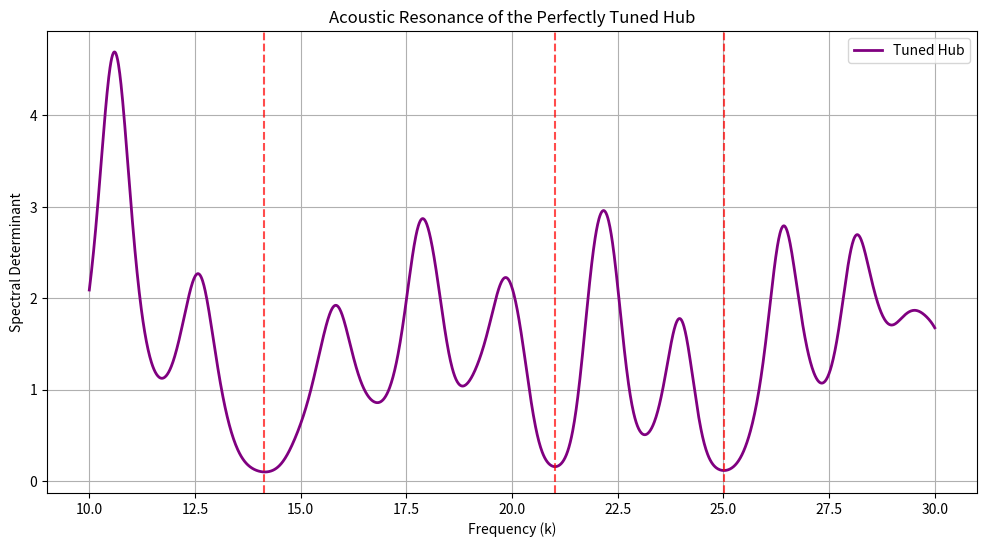

Source code (Python):
import numpy as np
from scipy.optimize import minimize
from scipy.linalg import expm
from sympy import primerange
import matplotlib.pyplot as plt
import os

# Target the first three Riemann zeros
TARGET_ZEROS = np.array([14.1347, 21.0220, 25.0108])

class HubTuner:
    def __init__(self, num_primes=15):
        self.primes = list(primerange(2, 200))[:num_primes]
        self.N = len(self.primes)
        
        # Precompute the diagonal phase matrices for our target zeros
        self.D_targets = [self.diagonal_phase_matrix(k) for k in TARGET_ZEROS]
        
    def diagonal_phase_matrix(self, k):
        D = np.zeros((self.N, self.N), dtype=complex)
        for j, p in enumerate(self.primes):
            amplitude = 1.0 / np.sqrt(p)
            phase = np.exp(1j * k * np.log(p))
            D[j, j] = amplitude * phase
        return D

    def build_unitary_S(self, params):
        """
        Builds a unitary matrix S from a set of real parameters.
        We construct a Hermitian matrix H, then S = exp(i * H)
        """
        H = np.zeros((self.N, self.N), dtype=complex)
        idx = 0
        # Fill diagonal (real)
        for i in range(self.N):
            H[i, i] = params[idx]
            idx += 1
        # Fill off-diagonal (complex)
        for i in range(self.N):
            for j in range(i + 1, self.N):
                H[i, j] = params[idx] + 1j * params[idx+1]
                H[j, i] = params[idx] - 1j * params[idx+1]
                idx += 2
                
        S = expm(1j * H)
        return S

    def loss_function(self, params):
        """
        The goal is to make the spectral determinant exactly zero 
        at the TARGET_ZEROS. We sum the absolute squared determinant.
        """
        S = self.build_unitary_S(params)
        loss = 0.0
        for D in self.D_targets:
            matrix = np.eye(self.N) - S @ D
            det_val = np.abs(np.linalg.det(matrix))
            loss += det_val**2
        return loss

def run_tuning():
    tuner = HubTuner(num_primes=10)
    print("=== Tuning the Hub ===")
    print(f"Network size: {tuner.N} prime loops.")
    print(f"Targeting Riemann Zeros: {TARGET_ZEROS}")
    
    # Total parameters for NxN Hermitian matrix is N^2
    num_params = tuner.N ** 2
    initial_params = np.random.randn(num_params) * 0.1
    
    print("\nStarting optimization to find the perfect scattering matrix (S)...")
    result = minimize(
        tuner.loss_function, 
        initial_params, 
        method='BFGS', 
        options={'maxiter': 500, 'disp': True}
    )
    
    print("\nOptimization Complete.")
    print(f"Final Loss (closer to 0 is better): {result.fun:.6e}")
    
    # Build the winning matrix
    best_S = tuner.build_unitary_S(result.x)
    
    # Evaluate across a sweep to see the new standing waves
    k_vals = np.linspace(10, 30, 2000)
    det_vals = []
    for k in k_vals:
        D = tuner.diagonal_phase_matrix(k)
        matrix = np.eye(tuner.N) - best_S @ D
        det_vals.append(np.abs(np.linalg.det(matrix)))
        
    plt.figure(figsize=(12, 6))
    plt.plot(k_vals, det_vals, label="Tuned Hub", color='purple', linewidth=2)
    
    for rz in TARGET_ZEROS:
        plt.axvline(rz, color='red', linestyle='--', alpha=0.7)
        
    plt.title("Acoustic Resonance of the Perfectly Tuned Hub")
    plt.xlabel("Frequency (k)")
    plt.ylabel("Spectral Determinant")
    plt.legend()
    plt.grid(True)
    
    plt.savefig("tuned_hub_results.png")
    print("\nGraph generated: tuned_hub_results.png")
    
    np.save("optimal_S_matrix.npy", best_S)
    print("Optimal matrix saved to optimal_S_matrix.npy")
    
if __name__ == "__main__":
    run_tuning()
